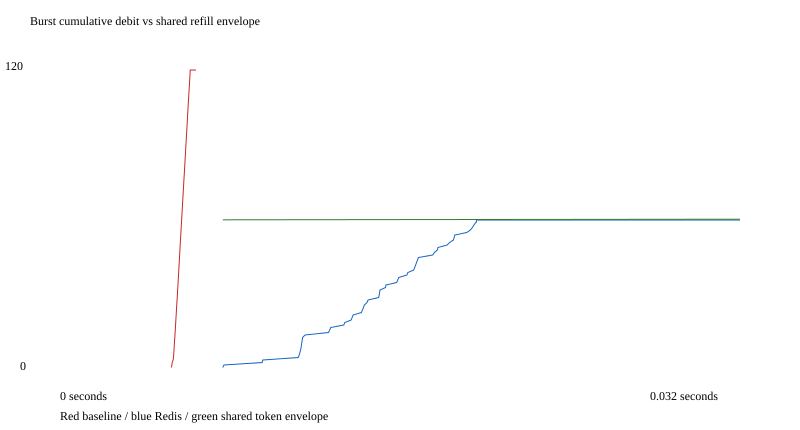

The table this chart was drawn from, first rows:
backend, at_s, cumulative_debit, theoretical_shared_tokens, queue_delay_ms
baseline, 0.00522, 1, 60.05, 5.167
baseline, 0.00524, 2, 60.05, 5.23
baseline, 0.005259, 3, 60.05, 5.245
baseline, 0.005301, 4, 60.05, 5.28
baseline, 0.005317, 5, 60.05, 5.305
baseline, 0.005326, 6, 60.05, 5.319
baseline, 0.005334, 7, 60.05, 5.328
baseline, 0.005341, 8, 60.05, 5.335
baseline, 0.005348, 9, 60.05, 5.343
baseline, 0.005355, 10, 60.05, 5.35
baseline, 0.005363, 11, 60.05, 5.357
baseline, 0.00537, 12, 60.05, 5.365
baseline, 0.00538, 13, 60.05, 5.375
baseline, 0.005388, 14, 60.05, 5.382
baseline, 0.005395, 15, 60.05, 5.39
baseline, 0.005402, 16, 60.05, 5.397
baseline, 0.005409, 17, 60.05, 5.404
baseline, 0.005415, 18, 60.05, 5.41
baseline, 0.005422, 19, 60.05, 5.417
baseline, 0.005429, 20, 60.05, 5.424
baseline, 0.005436, 21, 60.05, 5.431
baseline, 0.005443, 22, 60.05, 5.438
baseline, 0.00545, 23, 60.05, 5.444
baseline, 0.005456, 24, 60.05, 5.451
baseline, 0.005463, 25, 60.05, 5.458
baseline, 0.00547, 26, 60.05, 5.465
baseline, 0.005476, 27, 60.05, 5.471
baseline, 0.005486, 28, 60.05, 5.48
baseline, 0.005493, 29, 60.05, 5.488
baseline, 0.005499, 30, 60.05, 5.494
baseline, 0.005506, 31, 60.06, 5.501
baseline, 0.005513, 32, 60.06, 5.508
baseline, 0.00552, 33, 60.06, 5.514
baseline, 0.005526, 34, 60.06, 5.521
baseline, 0.005533, 35, 60.06, 5.528
baseline, 0.00554, 36, 60.06, 5.535
baseline, 0.005546, 37, 60.06, 5.541
baseline, 0.005553, 38, 60.06, 5.548
baseline, 0.00556, 39, 60.06, 5.555
baseline, 0.005566, 40, 60.06, 5.561
baseline, 0.005573, 41, 60.06, 5.568
baseline, 0.005579, 42, 60.06, 5.574
baseline, 0.005586, 43, 60.06, 5.581
baseline, 0.005593, 44, 60.06, 5.588
baseline, 0.005599, 45, 60.06, 5.594
baseline, 0.005606, 46, 60.06, 5.601
baseline, 0.005612, 47, 60.06, 5.607
baseline, 0.005619, 48, 60.06, 5.614
baseline, 0.005625, 49, 60.06, 5.62
baseline, 0.005632, 50, 60.06, 5.627
baseline, 0.005638, 51, 60.06, 5.633
baseline, 0.005645, 52, 60.06, 5.64
baseline, 0.005652, 53, 60.06, 5.647
baseline, 0.005659, 54, 60.06, 5.654
baseline, 0.005665, 55, 60.06, 5.66
baseline, 0.005672, 56, 60.06, 5.667
baseline, 0.005679, 57, 60.06, 5.674
baseline, 0.005685, 58, 60.06, 5.68
baseline, 0.005692, 59, 60.06, 5.687
baseline, 0.005699, 60, 60.06, 5.694
... 260 more rows
